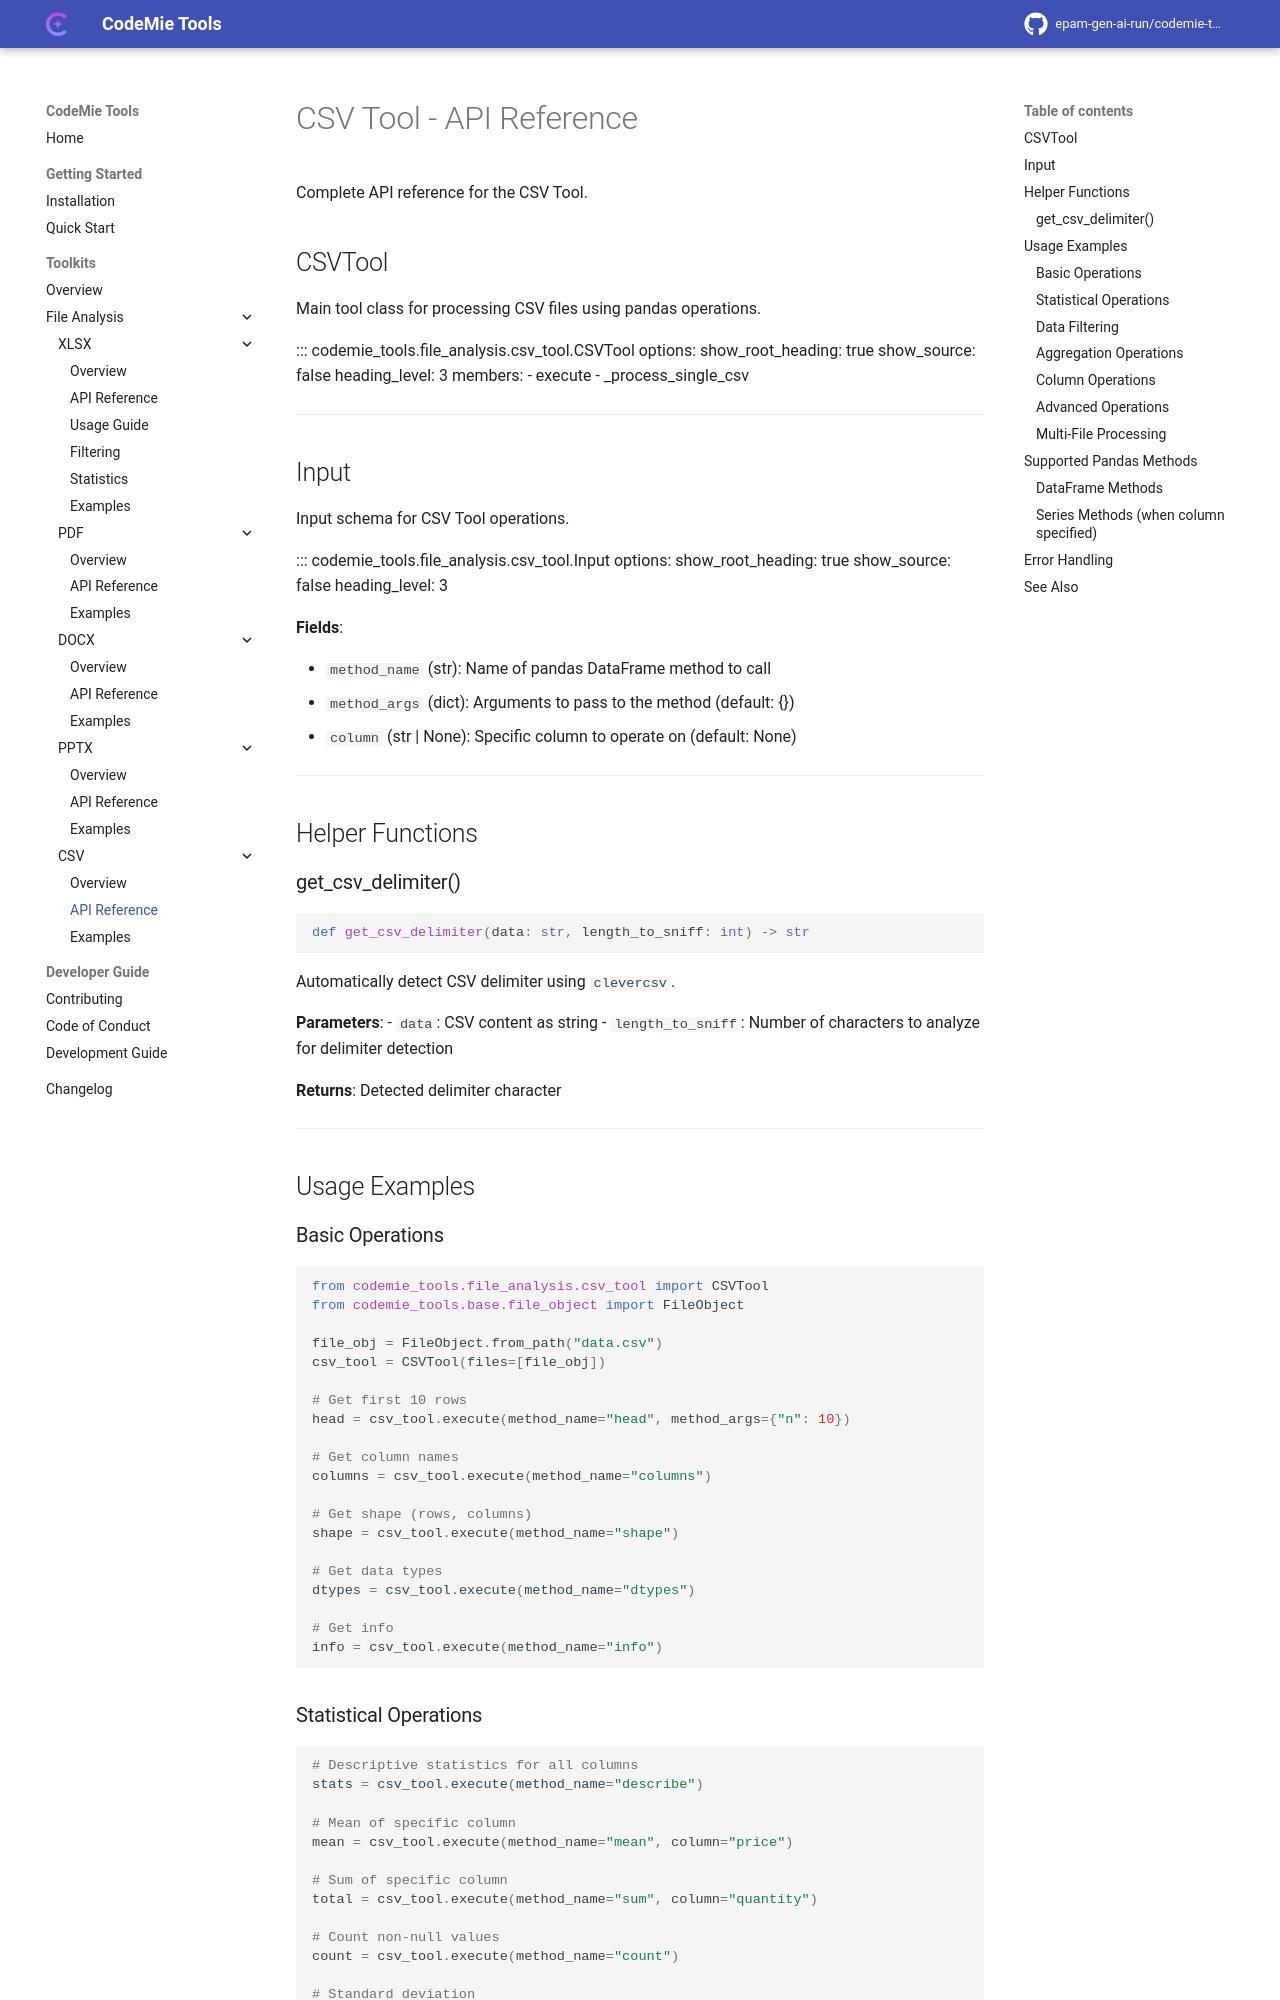

repository: epam-gen-ai-run/codemie-tools · page: toolkits/file-analysis/csv/api-reference/index.html · generator: mkdocs

# CSV Tool - API Reference

Complete API reference for the CSV Tool.

## CSVTool

Main tool class for processing CSV files using pandas operations.

::: codemie_tools.file_analysis.csv_tool.CSVTool
    options:
      show_root_heading: true
      show_source: false
      heading_level: 3
      members:
        - execute
        - _process_single_csv

---

## Input

Input schema for CSV Tool operations.

::: codemie_tools.file_analysis.csv_tool.Input
    options:
      show_root_heading: true
      show_source: false
      heading_level: 3

**Fields**:

- `method_name` (str): Name of pandas DataFrame method to call
- `method_args` (dict): Arguments to pass to the method (default: {})
- `column` (str | None): Specific column to operate on (default: None)

---

## Helper Functions

### get_csv_delimiter()

```python
def get_csv_delimiter(data: str, length_to_sniff: int) -> str
```

Automatically detect CSV delimiter using `clevercsv`.

**Parameters**:
- `data`: CSV content as string
- `length_to_sniff`: Number of characters to analyze for delimiter detection

**Returns**: Detected delimiter character

---

## Usage Examples

### Basic Operations

```python
from codemie_tools.file_analysis.csv_tool import CSVTool
from codemie_tools.base.file_object import FileObject

file_obj = FileObject.from_path("data.csv")
csv_tool = CSVTool(files=[file_obj])

# Get first 10 rows
head = csv_tool.execute(method_name="head", method_args={"n": 10})

# Get column names
columns = csv_tool.execute(method_name="columns")

# Get shape (rows, columns)
shape = csv_tool.execute(method_name="shape")

# Get data types
dtypes = csv_tool.execute(method_name="dtypes")

# Get info
info = csv_tool.execute(method_name="info")
```
